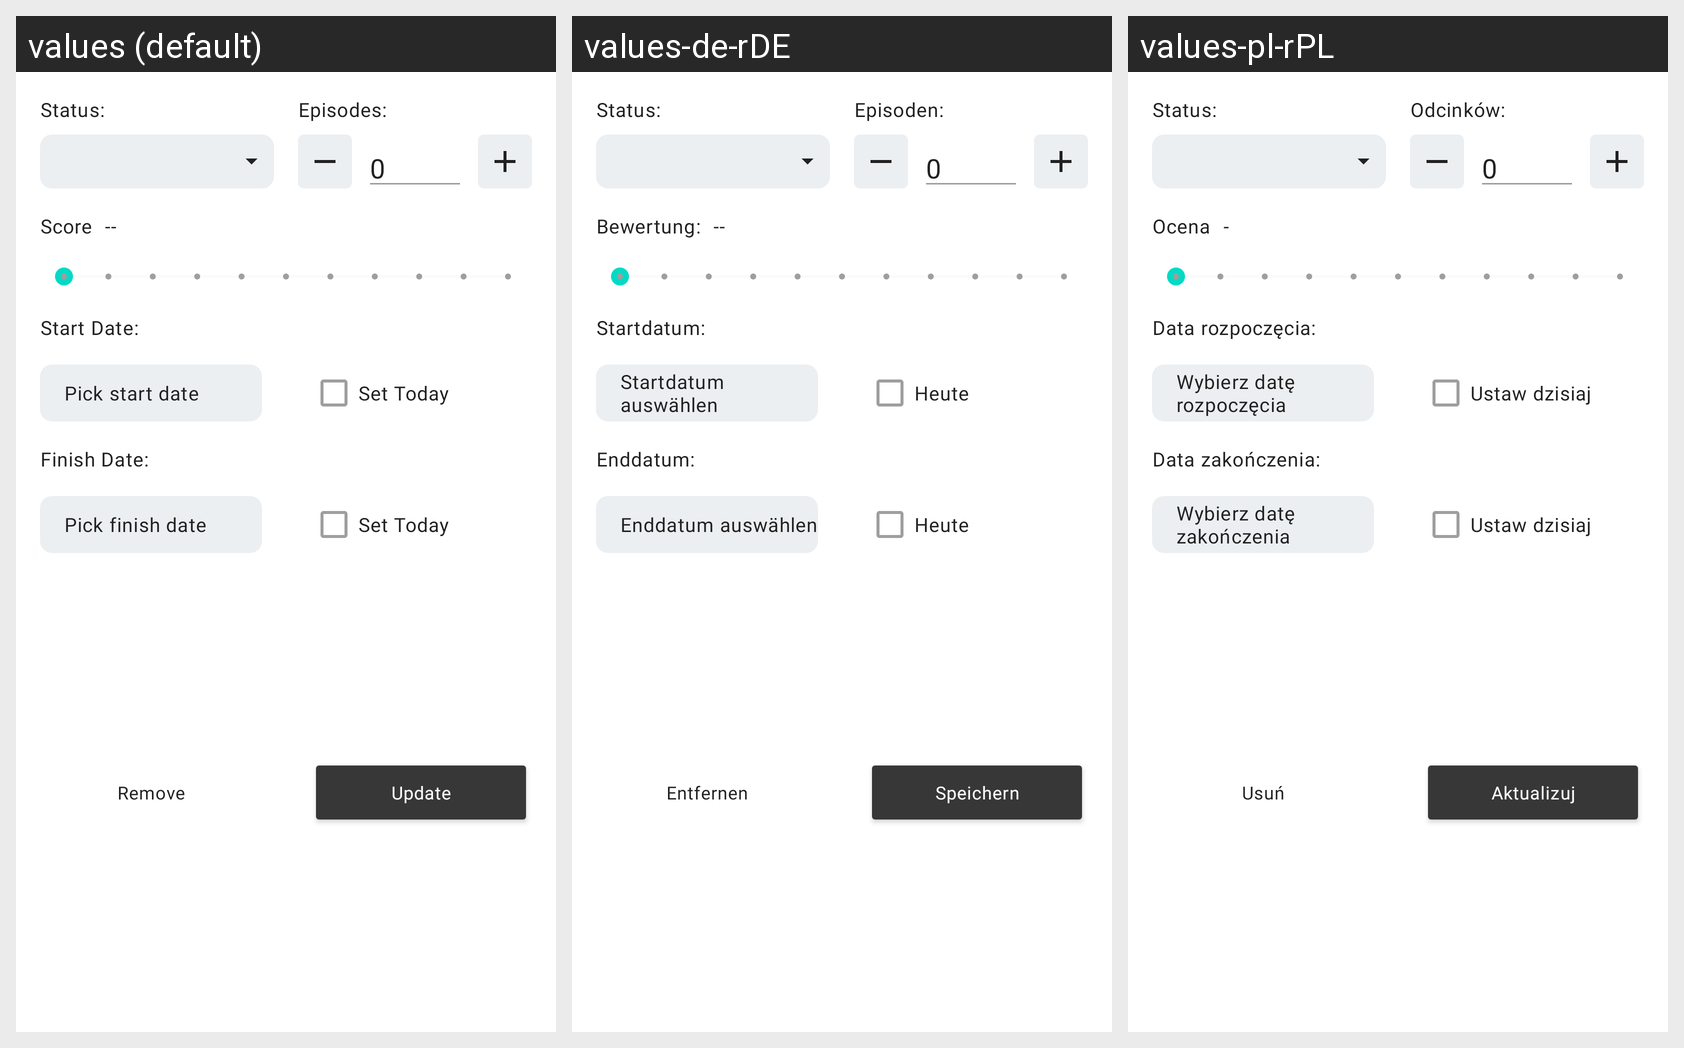

For this localized Android screen grid, give each drawn string resource with its value in every locale shown.
Android screen res/layout/anime_status_update_bottom_sheet.xml rendered under 3 locales, left to right: values (default), values-de-rDE, values-pl-rPL. Device: Nexus 5 (rendered at 1080×1920; each locale shown at half size, 540×960, under a caption strip naming it); theme AppTheme.
Other locales in the repository, not shown: values-ar-rIQ, values-es-rES, values-fr-rFR, values-pt-rBR, values-ru-rRU, values-tr-rTR.
Strings drawn on this screen, with the default value and each locale's value (text and hints the layout hard-codes, and strings that could not be matched under every locale, appear in the picture but are not listed):

status
  values: Status:
  values-de-rDE: Status:
  values-pl-rPL: Status:

episodes
  values: Episodes:
  values-de-rDE: Episoden:
  values-pl-rPL: Odcinków:

score
  values: Score
  values-de-rDE: Bewertung:
  values-pl-rPL: Ocena

save
  values: Update
  values-de-rDE: Speichern
  values-pl-rPL: Aktualizuj

remove
  values: Remove
  values-de-rDE: Entfernen
  values-pl-rPL: Usuń

nothing
  values: --
  values-de-rDE: --
  values-pl-rPL: -

start_date
  values: Start Date:
  values-de-rDE: Startdatum:
  values-pl-rPL: Data rozpoczęcia:

pick_a_start_date
  values: Pick start date
  values-de-rDE: Startdatum auswählen
  values-pl-rPL: Wybierz datę rozpoczęcia

update_finish_date
  values: Finish Date:
  values-de-rDE: Enddatum:
  values-pl-rPL: Data zakończenia:

pick_a_finish_date
  values: Pick finish date
  values-de-rDE: Enddatum auswählen
  values-pl-rPL: Wybierz datę zakończenia

today
  values: Set Today
  values-de-rDE: Heute
  values-pl-rPL: Ustaw dzisiaj
